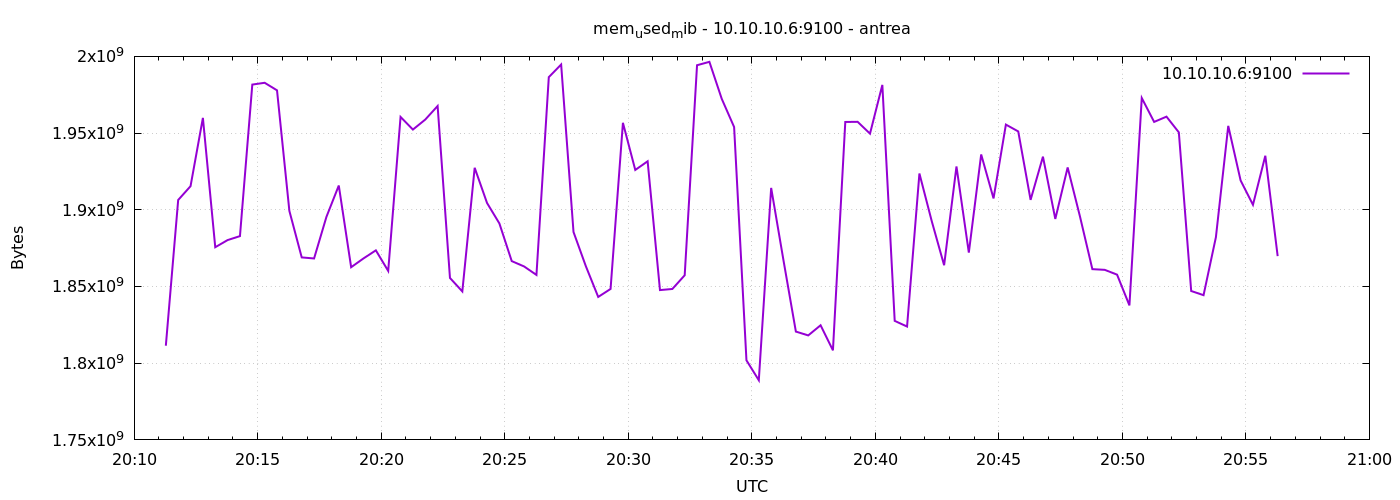

Source data for this figure (header and first rows):
1777320677	1811398656
1777320707	1906397184
1777320737	1915392000
1777320767	1959907328
1777320797	1875599360
1777320827	1880264704
1777320857	1882836992
1777320887	1981620224
1777320917	1982791680
1777320947	1977864192
1777320977	1899270144
1777321007	1868959744
1777321037	1868267520
1777321067	1895391232
1777321097	1915813888
1777321127	1862569984
1777321157	1868288000
1777321187	1873567744
1777321217	1860145152
1777321247	1960534016
1777321277	1952288768
1777321307	1958809600
1777321337	1967652864
1777321367	1855549440
1777321397	1846784000
1777321427	1927376896
1777321457	1904439296
1777321487	1891098624
1777321517	1866539008
1777321547	1863065600
1777321577	1857536000
1777321607	1986473984
1777321637	1994702848
1777321667	1885523968
1777321697	1863208960
1777321727	1843195904
1777321757	1848401920
1777321787	1956683776
1777321817	1925971968
1777321847	1931616256
1777321877	1847660544
1777321907	1848381440
1777321937	1857310720
1777321967	1994227712
1777321997	1996439552
1777322027	1972318208
1777322057	1953959936
1777322087	1801879552
1777322117	1788891136
1777322147	1914261504
1777322177	1866891264
1777322207	1820606464
1777322237	1818107904
1777322267	1824722944
1777322297	1808388096
1777322327	1957244928
1777322357	1957343232
1777322387	1949630464
1777322417	1981399040
1777322447	1827586048
1777322477	1823883264
... 30 more rows
